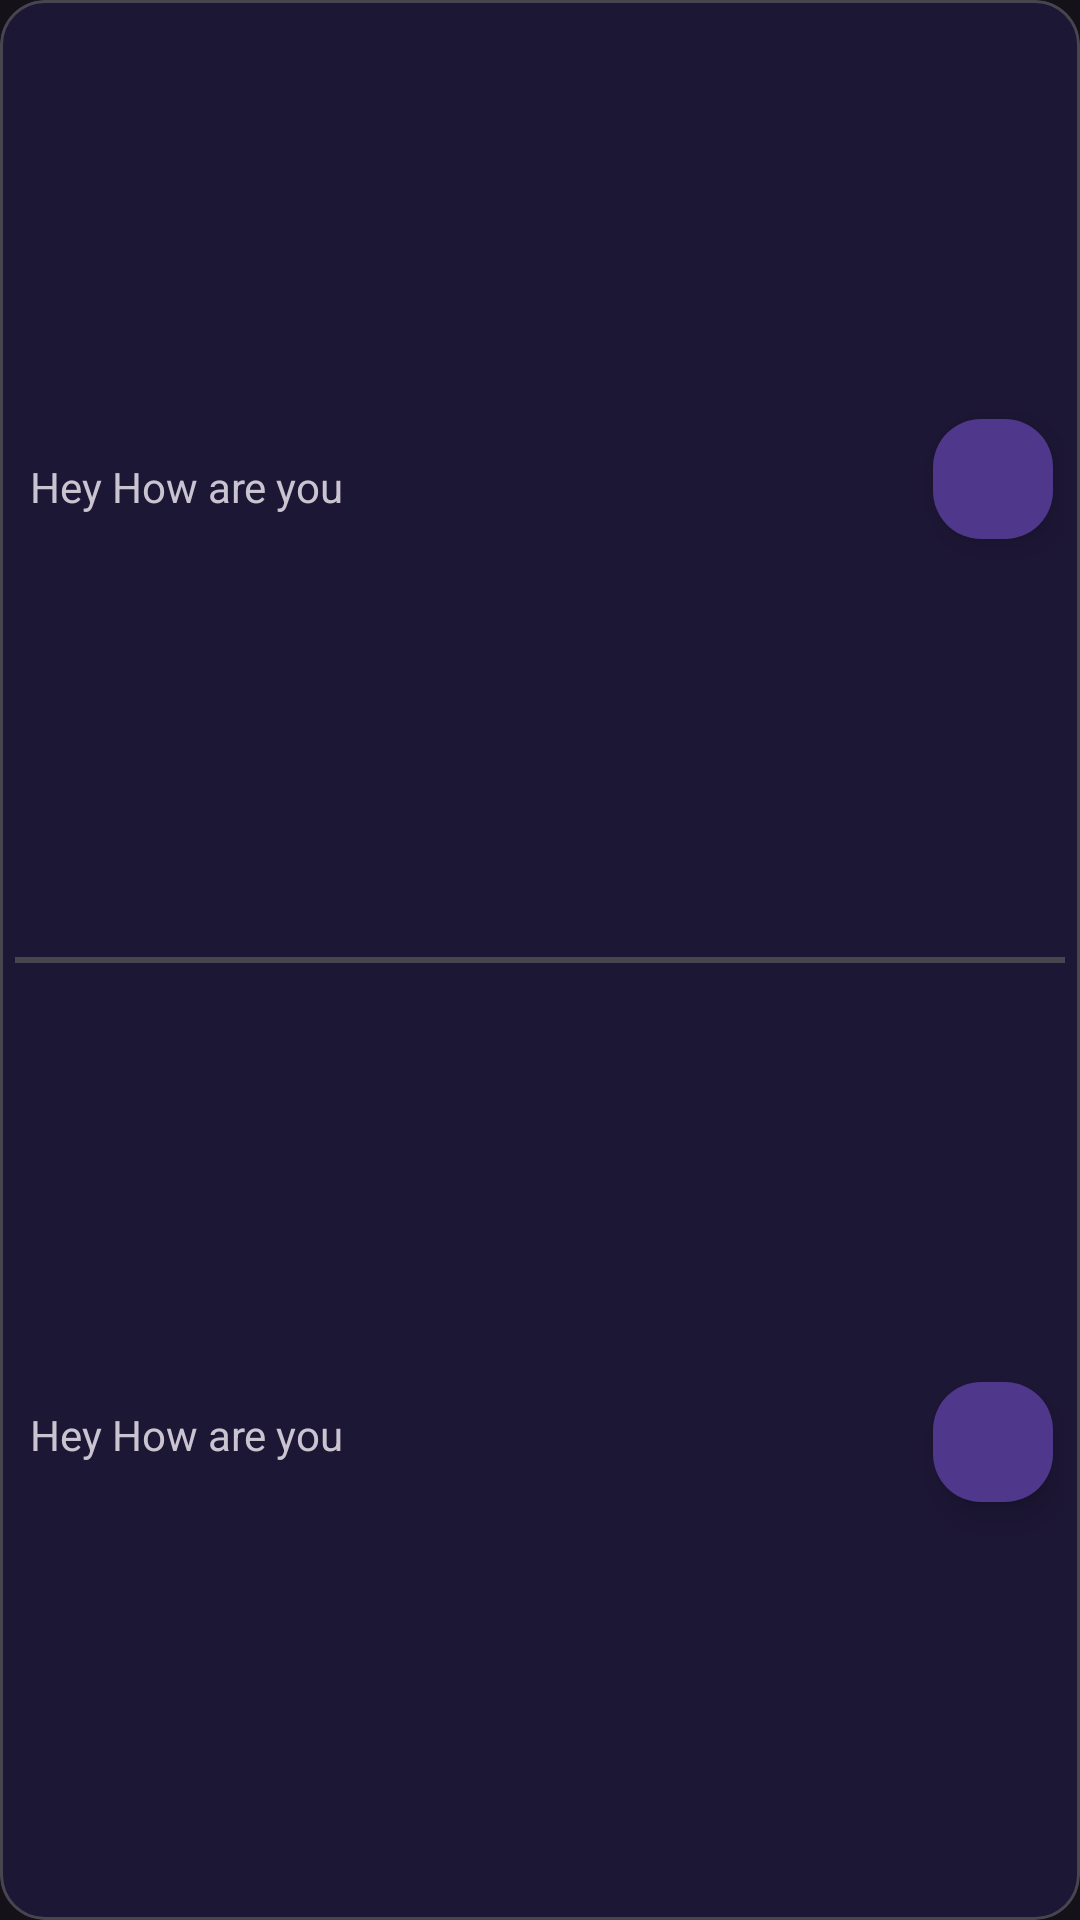

Android layout source for this screen:
<!-- AndroidManifest.xml: application theme Theme.MTranslate -->
<!-- res/layout/translations_item_layout.xml -->
<?xml version="1.0" encoding="utf-8"?>
<com.google.android.material.card.MaterialCardView
xmlns:android="http://schemas.android.com/apk/res/android"
xmlns:app="http://schemas.android.com/apk/res-auto"
    android:layout_width="match_parent"
android:layout_height="wrap_content"
android:backgroundTint="@color/blue_bg"
    android:layout_marginVertical="5dp"
app:cardCornerRadius="15dp">

    <androidx.constraintlayout.widget.ConstraintLayout
        android:layout_width="match_parent"
        android:layout_height="match_parent"
        android:padding="5dp"
        >

        <TextView
            android:id="@+id/listLang1Text"
            android:layout_width="wrap_content"
            android:layout_height="wrap_content"
            android:layout_marginStart="5dp"
            android:gravity="start"
            android:text="Hey How are you "
            app:layout_constraintBottom_toTopOf="@+id/divider"
            app:layout_constraintStart_toStartOf="parent"
            app:layout_constraintTop_toTopOf="parent" />

        <com.google.android.material.floatingactionbutton.FloatingActionButton
            android:id="@+id/lang1Speech"
            android:layout_width="wrap_content"
            android:layout_height="wrap_content"
            android:foregroundGravity="center"
            android:importantForAccessibility="no"
            android:src="@drawable/baseline_contactless_24"
            app:fabCustomSize="40dp"
            app:layout_constraintBottom_toTopOf="@+id/divider"
            app:layout_constraintEnd_toEndOf="parent"
            app:layout_constraintTop_toTopOf="parent" />

        <com.google.android.material.divider.MaterialDivider
            android:id="@+id/divider"
            android:layout_width="match_parent"
            android:layout_height="2dp"
            android:layout_marginVertical="5dp"
            app:layout_constraintBottom_toTopOf="@+id/lang2Speech"
            app:layout_constraintStart_toStartOf="parent"
            app:layout_constraintTop_toBottomOf="@+id/lang1Speech"
            app:layout_constraintEnd_toEndOf="parent"
            />

        <TextView
            android:id="@+id/listLang2Text"
            android:layout_width="wrap_content"
            android:layout_height="wrap_content"
            android:layout_marginStart="5dp"
            android:gravity="start"
            android:text="Hey How are you"
            app:layout_constraintBottom_toBottomOf="parent"
            app:layout_constraintStart_toStartOf="parent"
            app:layout_constraintTop_toBottomOf="@id/divider" />


        <com.google.android.material.floatingactionbutton.FloatingActionButton
            android:id="@+id/lang2Speech"
            android:layout_width="wrap_content"
            android:layout_height="wrap_content"
            android:foregroundGravity="center"
            android:importantForAccessibility="no"
            android:src="@drawable/baseline_contactless_24"
            app:fabCustomSize="40dp"
            app:layout_constraintBottom_toBottomOf="parent"
            app:layout_constraintEnd_toEndOf="parent"
            app:layout_constraintTop_toBottomOf="@+id/divider" />
    </androidx.constraintlayout.widget.ConstraintLayout>

</com.google.android.material.card.MaterialCardView>
<!-- resources referenced by this layout -->
<resources>
  <color name="blue_bg">#1D1736</color>
  <style name="Theme.MTranslate" parent="Base.Theme.MTranslate" />
  <style name="Base.Theme.MTranslate" parent="Theme.Material3.Dark">
          
          
  
          <item name="android:statusBarColor">@android:color/transparent</item>
          <item name="android:navigationBarColor">@android:color/transparent</item>
          <item name="colorOnContainer">@color/white</item>
          <item name="colorOnSurfaceVariant">@color/white</item>
          <item name="colorSurfaceContainer">@android:color/transparent</item>
          
  
      </style>
  <color name="white">#FFFFFFFF</color>
</resources>
